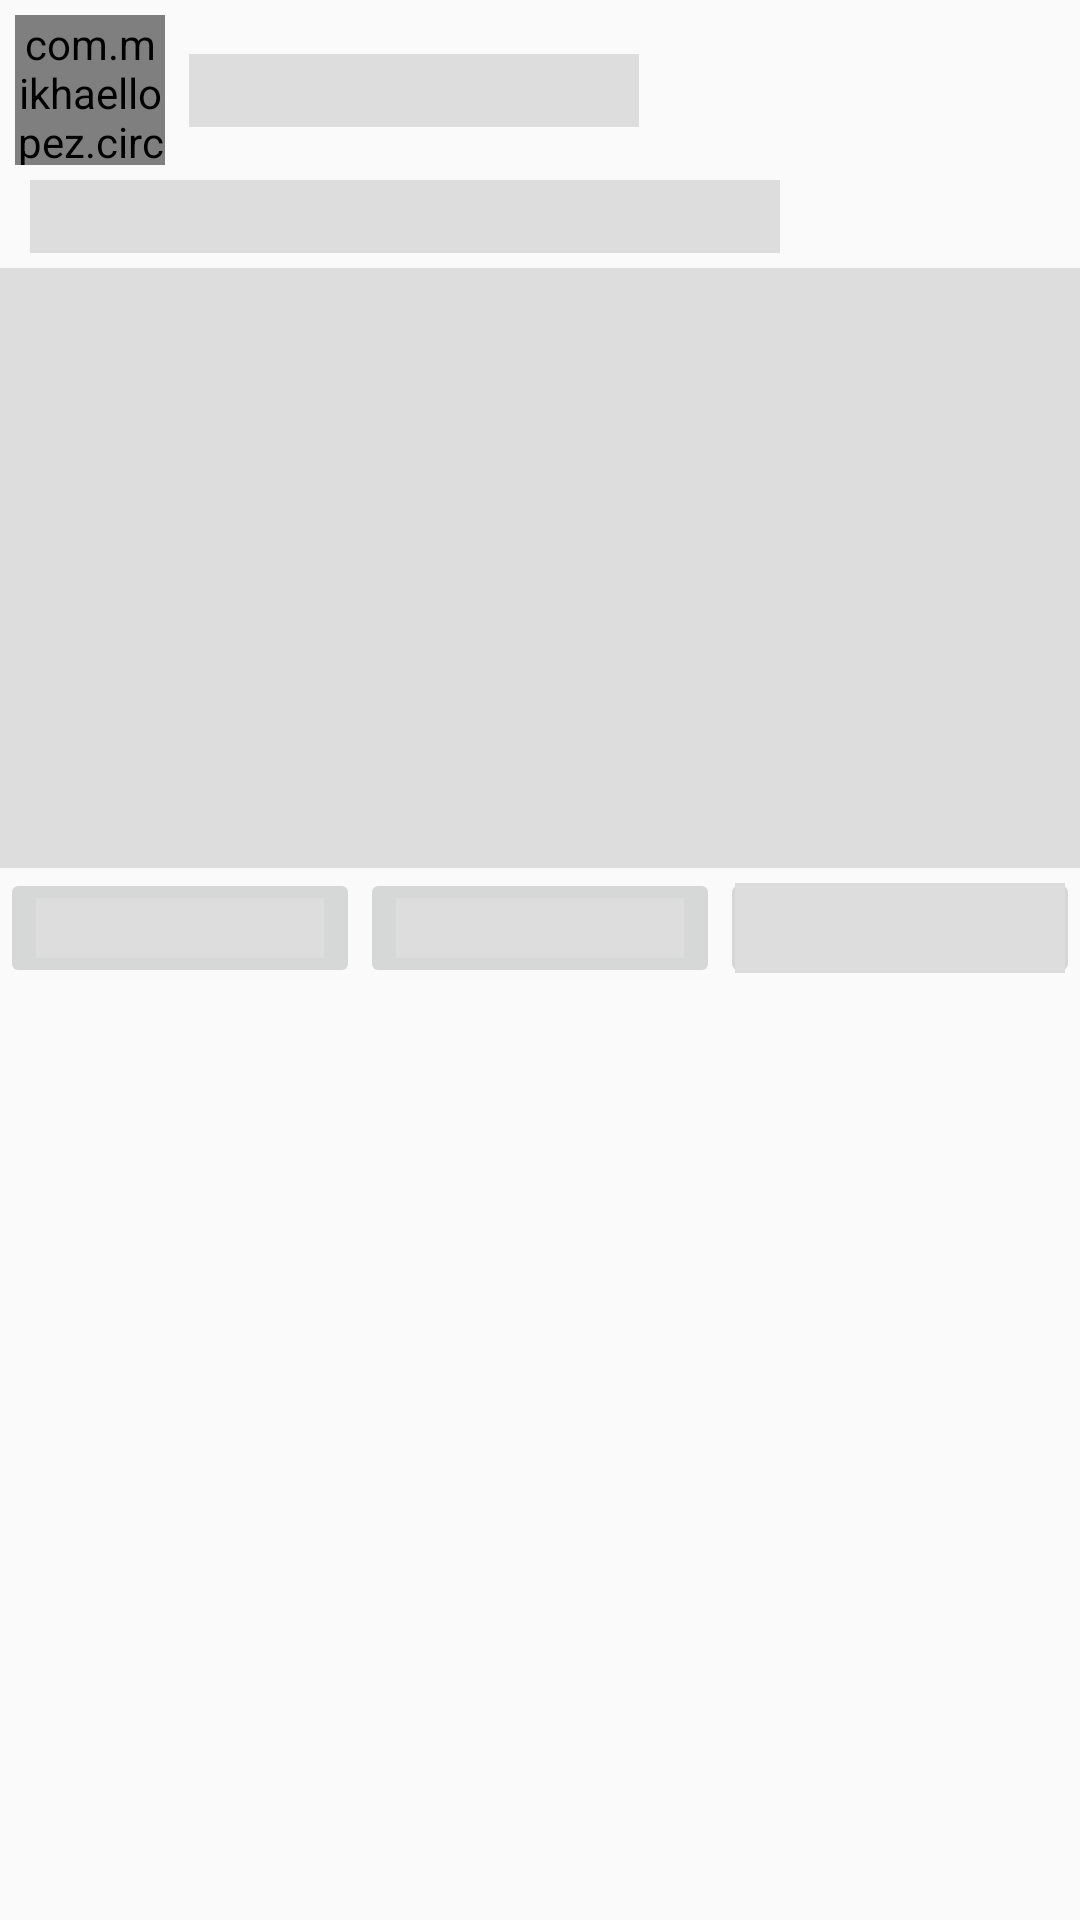

This screen was rendered from an Android layout file. Write that file and the resources it references.
<!-- AndroidManifest.xml: application theme AppTheme -->
<!-- res/layout/layout_shimmer_connections.xml -->
<?xml version="1.0" encoding="utf-8"?>
<androidx.constraintlayout.widget.ConstraintLayout
    xmlns:android="http://schemas.android.com/apk/res/android"
    xmlns:app="http://schemas.android.com/apk/res-auto"
    xmlns:tools="http://schemas.android.com/tools"
    android:layout_width="match_parent"
    android:layout_height="wrap_content">

    <com.mikhaellopez.circularimageview.CircularImageView
        android:id="@+id/profile_image"
        android:layout_width="50dp"
        android:layout_height="50dp"
        android:background="@color/placeholder_bg"
        android:layout_marginLeft="5dp"
        android:layout_marginTop="5dp"
        app:layout_constraintStart_toStartOf="parent"
        app:layout_constraintTop_toTopOf="parent" />

    <TextView
        android:id="@+id/name"
        android:layout_width="150dp"
        android:layout_height="wrap_content"
        android:layout_marginStart="8dp"
        android:background="@color/placeholder_bg"
        android:textSize="18dp"
        app:layout_constraintBottom_toBottomOf="@+id/profile_image"
        app:layout_constraintStart_toEndOf="@+id/profile_image"
        app:layout_constraintTop_toTopOf="@+id/profile_image" />

    <TextView
        android:id="@+id/title"
        android:layout_width="250dp"
        android:layout_height="wrap_content"
        android:background="@color/placeholder_bg"
        android:textColor="#2B2727"
        android:layout_margin="5dp"
        android:textSize="18dp"
        android:textAppearance="@style/TextAppearance.AppCompat.Body1"
        app:layout_constraintStart_toStartOf="@+id/profile_image"
        app:layout_constraintTop_toBottomOf="@+id/profile_image" />

    <ImageView
        android:id="@+id/img"
        android:layout_width="match_parent"
        android:layout_height="200dp"
        app:layout_constraintEnd_toEndOf="parent"
        app:layout_constraintStart_toStartOf="parent"
        android:scaleType="centerCrop"
        android:layout_marginTop="5dp"
        android:background="@color/placeholder_bg"
        app:layout_constraintTop_toBottomOf="@+id/title" />

    <LinearLayout
        android:layout_width="match_parent"
        android:layout_height="wrap_content"
        android:orientation="horizontal"
        app:layout_constraintTop_toBottomOf="@+id/img">

        <ImageButton
            android:id="@+id/like"
            android:layout_width="match_parent"
            android:layout_height="40dp"
            android:layout_weight="1"
            android:src="@color/placeholder_bg" />

        <ImageButton
            android:id="@+id/download"
            android:layout_width="match_parent"
            android:layout_height="40dp"
            android:layout_weight="1"
            android:src="@color/placeholder_bg" />

        <ImageButton
            android:id="@+id/share"
            android:layout_width="match_parent"
            android:layout_height="40dp"
            android:layout_weight="1"
            android:padding="5dp"
            android:src="@color/placeholder_bg" />

    </LinearLayout>

</androidx.constraintlayout.widget.ConstraintLayout>
<!-- resources referenced by this layout -->
<resources>
  <color name="placeholder_bg">#dddddd</color>
  <style name="AppTheme" parent="Theme.AppCompat.Light.DarkActionBar">
  
          <item name="colorPrimary">#193AEE</item>
          <item name="colorPrimaryDark">#2196F3</item>
          <item name="colorAccent">@color/colorAccent</item>
      </style>
  <color name="colorAccent">#D81B60</color>
</resources>
